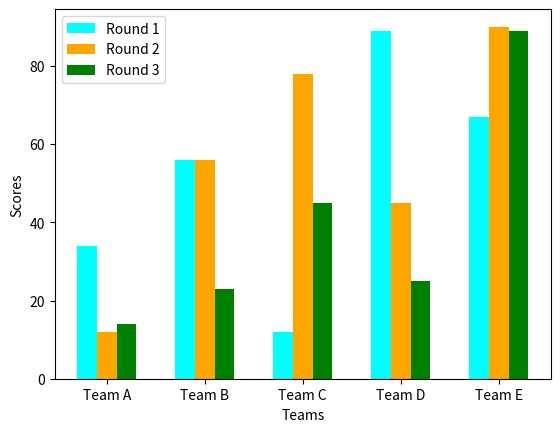

Write the Python code that produced this figure.
'''
Using Matplotlib module of Python, draw a scatter plot
'''

# importing package
import pandas as pd
import matplotlib.pyplot as plt
import numpy as np

# # create data
# df = pd.DataFrame([['A', 10, 20, 10, 30], ['B', 20, 25, 15, 25], ['C', 12, 15, 19, 6],
# 				['D', 10, 29, 13, 19]],
# 				columns=['Team', 'Round 1', 'Round 2', 'Round 3', 'Round 4'])
# # view data
# print(df)
#
# # plot grouped bar chart
# df.plot(x='Team',
# 		kind='bar',
# 		stacked=False,
# 		title='Grouped Bar Graph with dataframe')
#
#

# create data
x = np.arange(5)
y1 = [34, 56, 12, 89, 67]
y2 = [12, 56, 78, 45, 90]
y3 = [14, 23, 45, 25, 89]
width = 0.2

# plot data in grouped manner of bar type
plt.bar(x-0.2, y1, width, color='cyan')
plt.bar(x, y2, width, color='orange')
plt.bar(x+0.2, y3, width, color='green')
plt.xticks(x, ['Team A', 'Team B', 'Team C', 'Team D', 'Team E'])
plt.xlabel("Teams")
plt.ylabel("Scores")
plt.legend(["Round 1", "Round 2", "Round 3"])
plt.show()
